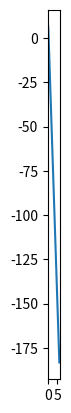

This figure's Python source:
import numpy as np
from sympy import *
import matplotlib.pyplot as plt


# modelled with angular displacement alpha for radii discs, unsigned thetaK
# # target hypotrochoid function = <1.4*cos(t) - 2.4*cos(7*t) + 18, 1.4*sin(t) - 2.4*sin(7*t) + 18>
# circle \left(3\sin\left(t\right)\ +\ 18,\ 3\cos\left(t\right)\ +\ 18\right)

def calcTheta12Lists(targetXfunc, targetYfunc, L1, L2, step):
    t, theta1, theta2 = symbols('t, theta1, theta2', real=True)

    PenX = L2*cos(theta2) - (L1 + L2)*sin(theta1)
    PenY = L2*sin(theta2) + (L1 + L2)*cos(theta1)
    theta1vals = []
    theta2vals = []

    tvals = np.arange(0, 2*np.pi, step)
    for tval in tvals:
        eqx = Eq(PenX, targetXfunc.subs(t, tval))
        eqy = Eq(PenY, targetYfunc.subs(t, tval))
        # solve[1] is correct for hypotrochoid
        soln = solve((eqx, eqy), (theta1, theta2))[1]
        print(soln)
        theta1vals.append(soln[0].evalf())
        theta2vals.append(soln[1].evalf())
    return theta1vals, theta2vals


def calcDThetaKList(thetaKList):
    dThetaKList = []
    for i in range(len(thetaKList)):
        if (i == 0):
            dThetaKList.append(thetaKList[0])
        else:
            dThetaKList.append(thetaKList[i] - thetaKList[i-1])
        # print(dThetaKList[i])

    dThetaKList[1] = dThetaKList[2] - (dThetaKList[5] - dThetaKList[2]) / 3
    dThetaKList[0] = dThetaKList[1] - (dThetaKList[4] - dThetaKList[1]) / 3

    return dThetaKList


def calcRvalList(dThetaKList, r0, L1, L2, step):
    # piston approximation
    dr, dThetaK = symbols('dr, dThetaK', real=True)
    eq = Eq(dr**2, (2*L1**2)*(1 - cos(dThetaK)))
    #eqCopy = eqCopy.subs(dThetaK, dThetaKList[0])
    soln = solve(eq, dr)[0]  # solve[1] is right for hypotrochoid
    # soln0 = soln[0].subs(dThetaK, dThetaKList[0])
    # soln1 = soln[1].subs(dThetaK, dThetaKList[0])
    rvalList = []
    for dThetaval in dThetaKList:
        rval = 0
        drval = soln.subs(dThetaK, dThetaval)
        if (dThetaval < 0):
            drval *= -1
        if len(rvalList) == 0:
            rvalList.append(r0 + drval)
        else:
            rvalList.append(rvalList[len(rvalList) - 1] + drval)
        # print(drval, rvalList[len(rvalList) - 1])
    return rvalList


def calcXYList(rvalList, step):
    thetaList = np.arange(0, 2*np.pi, step)
    xList = []
    yList = []
    for i in range(len(thetaList)):
        xList.append(rvalList[i] * cos(thetaList[i]))
        yList.append(rvalList[i] * sin(thetaList[i]))
    return [xList, yList]


t = symbols('t', real=true)
L1 = 7.6  # cm
L2 = 15  # cm
r0 = 8  # cm
step = 0.05

# targetXfunc = 1.4*cos(t) - 2.4*cos(7*t) + 18
# targetYfunc = 1.4*sin(t) - 2.4*sin(7*t) + 18
# targetXfunc = 4*cos(t) + L1
# targetYfunc = 4*sin(t) + L1
targetXfunc = L2*cos(4*t) - (L1+L2)*sin(3*t)
targetYfunc = L2*sin(4*t) + (L1+L2)*cos(3*t)

# thetavals = calcTheta12Lists(targetXfunc, targetYfunc, L1, L2, step)
# theta1vals = thetavals[0]
# theta2vals = thetavals[1]
print("\n\n")
# dTheta1vals = calcDThetaKList(theta1vals)
# dTheta2vals = calcDThetaKList(theta2vals)

dTheta2vals = 4*step*np.ones(126)
# topDiskRvals = calcRvalList(dTheta1vals, r0, L1, L2, step)
bottomDiskRvals = calcRvalList(dTheta2vals, r0, L1, L2, step)
print(bottomDiskRvals)
# topDiskXY = calcXYList(topDiskRvals, step)
# botDiskXY = calcXYList(bottomDiskRvals, step)


tvals = np.arange(0, 2*np.pi, step)
plot = plt.gca()
# plot.set_title(
#    "Bottom disk profile for hypotrochoid output <1.4*cos(t) - 2.4*cos(7*t) + 18, 1.4*sin(t) - 2.4*sin(7*t) + 18>")
plot.set_aspect('equal')
# xmin = 0
# xmax = np.double(2*np.pi)
# ymin = -0.05
# ymax = 0.05
# plt.xlim(xmin, xmax)
# #plt.ylim(ymin, ymax)
# plt.xlabel('x')
# plt.ylabel('y')

# plt.plot(tvals, theta2vals)
plt.plot(tvals, bottomDiskRvals)
# plt.plot(botDiskXY[0], botDiskXY[1])
# plt.plot(topDiskXY[0], topDiskXY[1])
# refcirc = plt.Circle((0, 0), radius=1, color='blue', fill=False)
# bttmouter = plt.Circle((0, 0), radius=2.45, color='green', fill=False)
# bttminner = plt.Circle((0, 0), radius=2, color='green', fill=False)
# topouter = plt.Circle((0, 0), radius=2.325, color='red', fill=False)
# topinner = plt.Circle((0, 0), radius=2.125, color='red', fill=False)
# plt.gca().add_artist(refcirc)
# plt.gca().add_artist(bttmouter)
# plt.gca().add_artist(bttminner)
# plt.gca().add_artist(topouter)
# plt.gca().add_artist(topinner)

# plt.legend()
plt.show()
# plt.savefig("myimg.svg")
